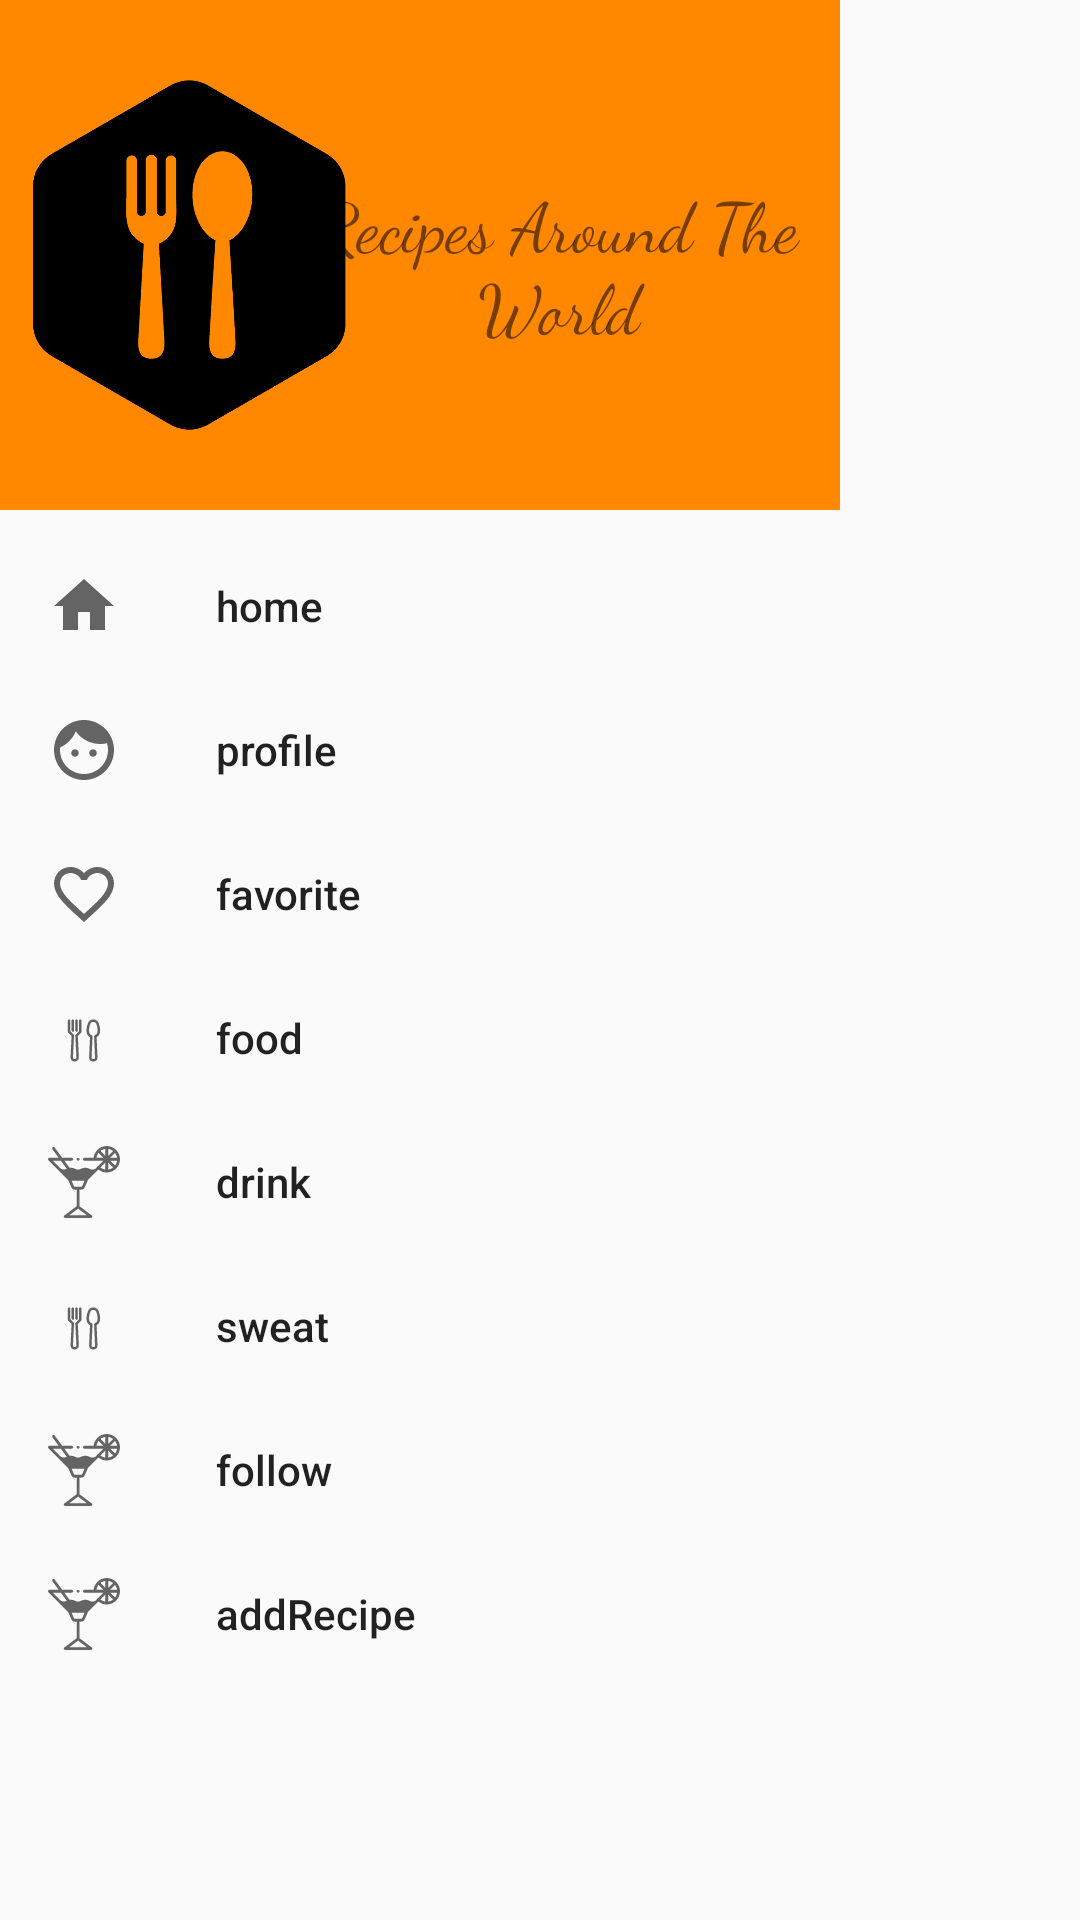

Android layout source for this screen:
<!-- AndroidManifest.xml: application theme Theme.AppCompat.Light.NoActionBar -->
<!-- res/layout/activity_main.xml -->
<?xml version="1.0" encoding="utf-8"?>
<RelativeLayout xmlns:android="http://schemas.android.com/apk/res/android"
    xmlns:app="http://schemas.android.com/apk/res-auto"
    xmlns:tools="http://schemas.android.com/tools"
    android:layout_width="match_parent"
    android:layout_height="match_parent"
    tools:context=".MainActivity">


    <com.google.android.material.navigation.NavigationView
        android:layout_width="wrap_content"
        android:layout_height="match_parent"
        app:headerLayout="@layout/activity_header"
        app:menu="@menu/menu"
        />
</RelativeLayout>
<!-- res/layout/activity_header.xml (included above) -->
<?xml version="1.0" encoding="utf-8"?>
<RelativeLayout xmlns:android="http://schemas.android.com/apk/res/android"
    xmlns:app="http://schemas.android.com/apk/res-auto"
    xmlns:tools="http://schemas.android.com/tools"
    android:layout_width="match_parent"
    android:layout_height="170dp"
    tools:context=".header"
    android:background="@drawable/background">
    <ImageView
        android:id="@+id/ProPic"
        android:layout_width="125dp"
        android:layout_height="match_parent"
        android:layout_alignParentStart="true"
        android:layout_alignParentLeft="true"
        android:layout_alignParentTop="true"
        android:layout_alignParentBottom="true"
        android:layout_marginStart="0dp"
        android:layout_marginLeft="0dp"
        android:layout_marginTop="0dp"
        android:layout_marginBottom="0dp"
        app:srcCompat="@drawable/logo" />

    <TextView
        android:id="@+id/textView2"
        android:layout_width="186dp"
        android:layout_height="74dp"
        android:layout_alignParentTop="true"
        android:layout_alignParentEnd="true"
        android:layout_alignParentRight="true"
        android:layout_alignParentBottom="true"
        android:layout_marginTop="51dp"
        android:layout_marginEnd="1dp"
        android:layout_marginRight="1dp"
        android:layout_marginBottom="45dp"
        android:fontFamily="cursive"
        android:gravity="center"
        android:text="Recipes Around The World"
        android:textSize="23sp" />
</RelativeLayout>
<!-- resources referenced by this layout -->
<resources>
  <!-- drawable background (drawable) -->
  <?xml version="1.0" encoding="utf-8"?>
  <shape xmlns:android="http://schemas.android.com/apk/res/android" android:shape="rectangle">
      <gradient android:startColor="#FF8800"
          android:endColor="#FF8800"
          android:type="radial"
          android:centerX="1%"
          android:centerY="100%"
          android:gradientRadius="1000dp" />
  
  </shape>
  <!-- drawable logo: png bitmap (drawable, 37206 bytes) -->
</resources>
